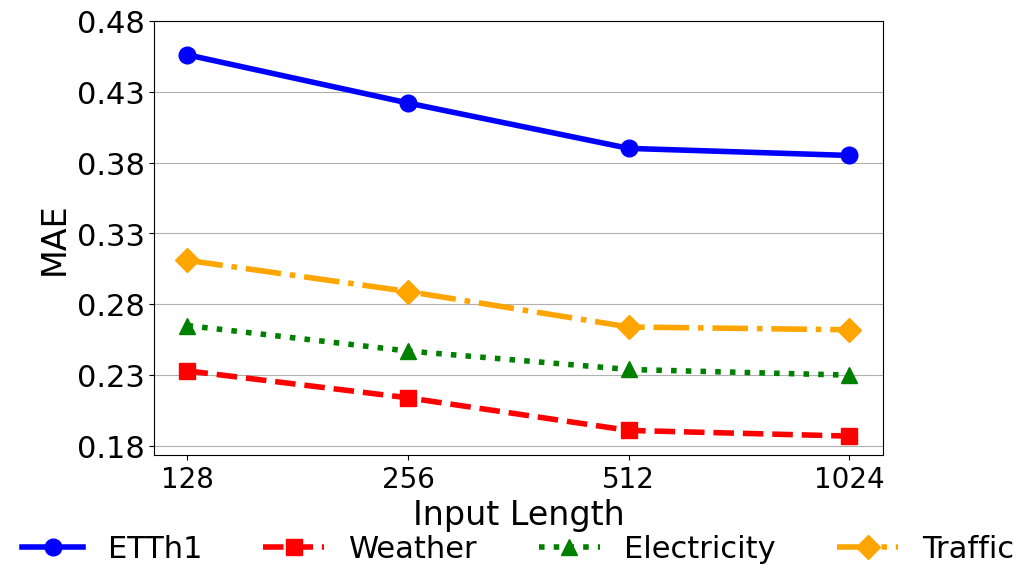

Here is the Python script that generated this plot:
import matplotlib.pyplot as plt
from matplotlib import font_manager

# Set global font to Times New Roman
plt.rcParams['font.family'] = 'Times New Roman'

# 原始输入长度和对应横坐标位置
input_lengths = ['128', '256', '512', '1024']
x_positions = range(len(input_lengths))

# 数据
dataset_A = [0.456, 0.422, 0.39, 0.385]
dataset_B = [0.233, 0.214, 0.191, 0.187]
dataset_C = [0.265, 0.247, 0.234, 0.230]
dataset_D = [0.311, 0.289, 0.264, 0.262]

# 创建图形
plt.figure(figsize=(10, 6))

# 绘制每个数据集（增大线宽和点大小）
plt.plot(x_positions, dataset_A, label='ETTh1', marker='o', linestyle='-', color='blue', linewidth=4, markersize=12)
plt.plot(x_positions, dataset_B, label='Weather', marker='s', linestyle='--', color='red', linewidth=4, markersize=12)
plt.plot(x_positions, dataset_C, label='Electricity', marker='^', linestyle=':', color='green', linewidth=4, markersize=12)
plt.plot(x_positions, dataset_D, label='Traffic', marker='D', linestyle='-.', color='orange', linewidth=4, markersize=12)

# 设置图表标题和轴标签字体大小
plt.xlabel('Input Length', fontsize=24)
plt.ylabel('MAE', fontsize=24)

# 设置横纵坐标刻度字体大小
plt.xticks(x_positions, input_lengths, fontsize=20)
plt.yticks([0.18,0.23,0.28,0.33,0.38,0.43,0.48], fontsize=22)

# 设置 Y 轴的刻度间隔，从0.2到0.3，并去除中间的空白
# 设置 Y 轴范围 # 设置Y轴范围，紧贴数据

# 只显示横向网格线
plt.grid(True, axis='y')

# 添加图例到下方（居中且横向排列）
plt.legend(loc='upper center', bbox_to_anchor=(0.5, -0.12), ncol=4, fontsize=22, frameon=False)

# 布局调整与显示
plt.tight_layout()
plt.show()
